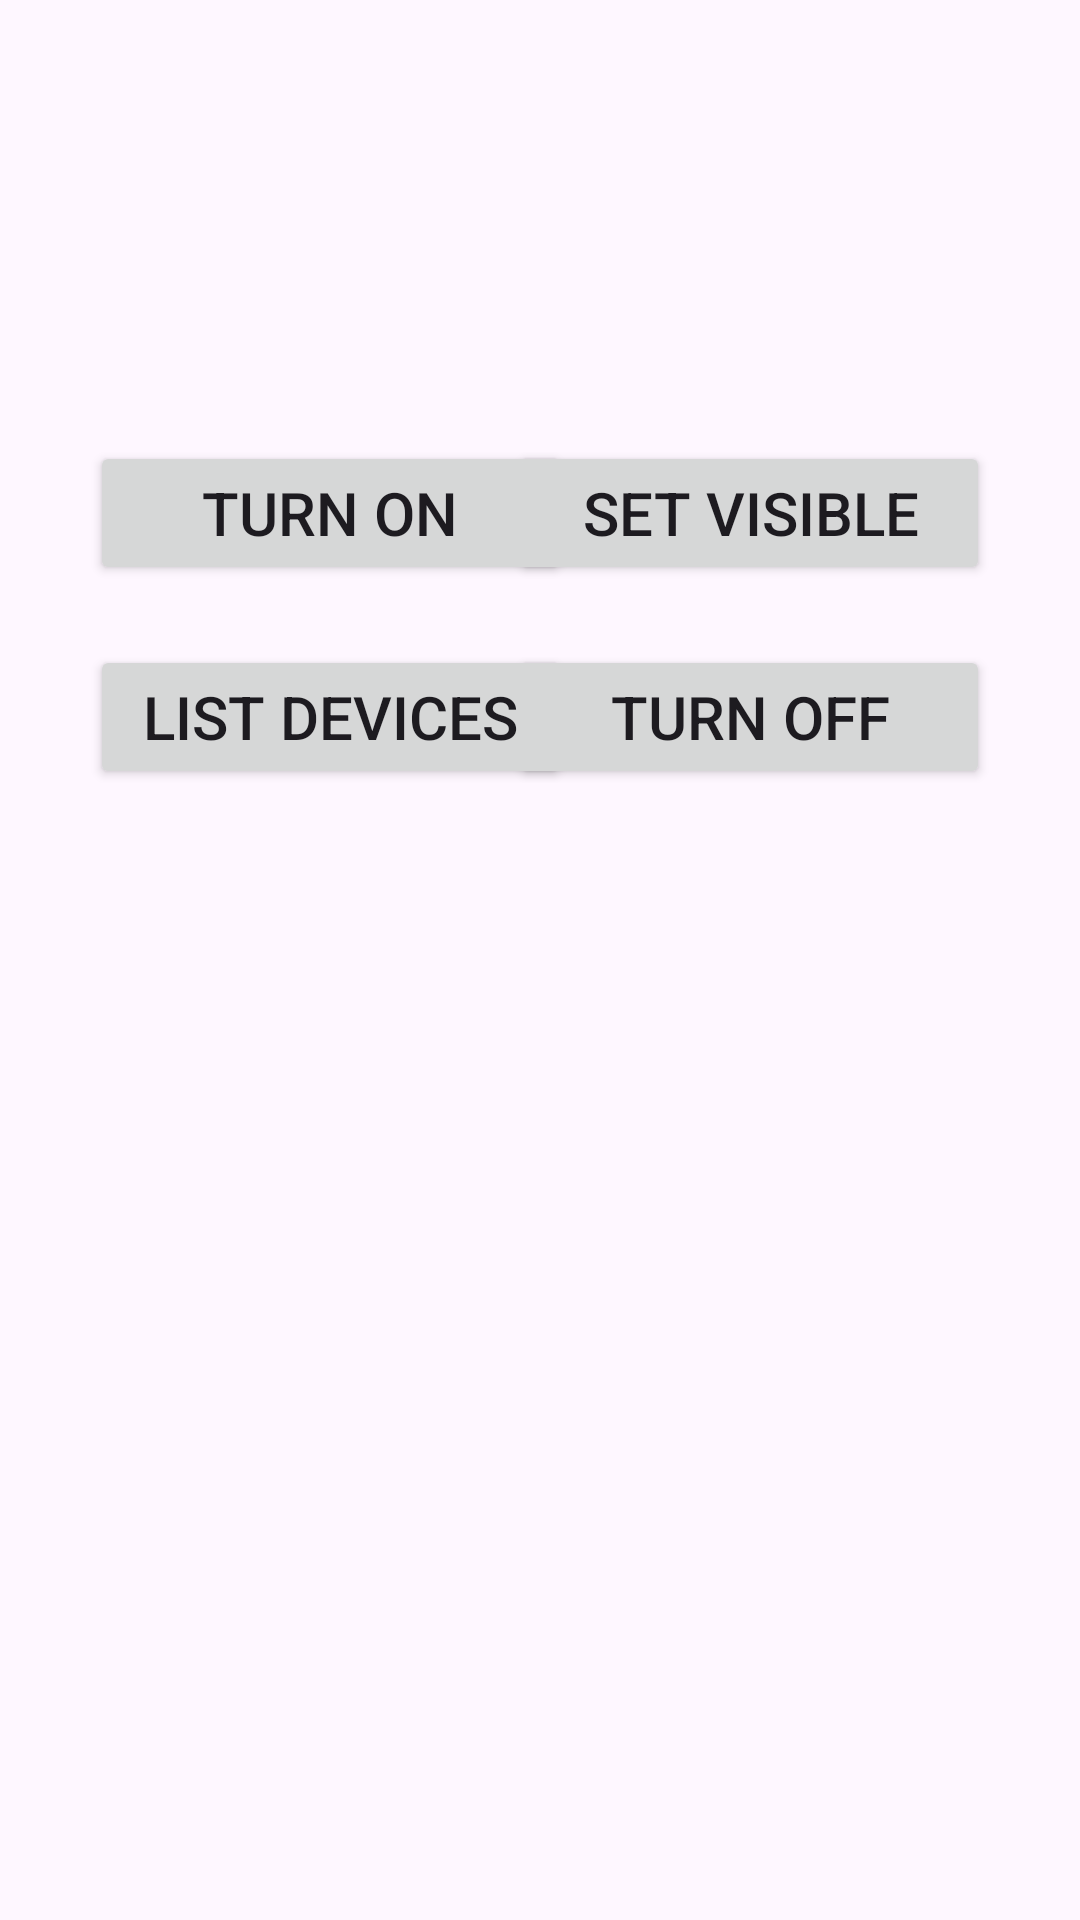

The Android layout XML behind this screen, and the referenced resources:
<!-- AndroidManifest.xml: application theme Theme.Practicals -->
<!-- res/layout/activity_practical24_exercise1.xml -->
<?xml version="1.0" encoding="utf-8"?>
<LinearLayout xmlns:android="http://schemas.android.com/apk/res/android"
    xmlns:app="http://schemas.android.com/apk/res-auto"
    xmlns:tools="http://schemas.android.com/tools"
    android:layout_width="match_parent"
    android:layout_height="match_parent"
    android:orientation="vertical"
    android:gravity="center"
    android:padding="30dp"
    tools:context=".Practical_24_Exercise1">

    <RelativeLayout
        android:layout_width="match_parent"
        android:layout_height="wrap_content">

        <Button
            android:id="@+id/turnOn"
            android:layout_width="160dp"
            android:layout_height="wrap_content"
            android:text="Turn on"
            android:layout_alignParentStart="true"
            android:textSize="20dp" />

        <Button
            android:id="@+id/setVisible"
            android:layout_width="160dp"
            android:layout_height="wrap_content"
            android:text="Set Visible"
            android:layout_alignParentEnd="true"
            android:textSize="20dp" />

    </RelativeLayout>

    <RelativeLayout
        android:layout_width="match_parent"
        android:layout_height="wrap_content"
        android:layout_marginTop="20dp">

        <Button
            android:id="@+id/listDevices"
            android:layout_width="160dp"
            android:layout_height="wrap_content"
            android:text="List Devices"
            android:layout_alignParentStart="true"
            android:textSize="20dp" />

        <Button
            android:id="@+id/turnOff"
            android:layout_width="160dp"
            android:layout_height="wrap_content"
            android:text="Turn off"
            android:layout_alignParentEnd="true"
            android:textSize="20dp" />

    </RelativeLayout>

    <ListView
        android:id="@+id/listView"
        android:layout_marginTop="30dp"
        android:layout_width="match_parent"
        android:layout_height="200dp" />

</LinearLayout>
<!-- resources referenced by this layout -->
<resources>
  <style name="Theme.Practicals" parent="Base.Theme.Practicals" />
  <style name="Base.Theme.Practicals" parent="Theme.Material3.DayNight.NoActionBar">
          
          
      </style>
</resources>
